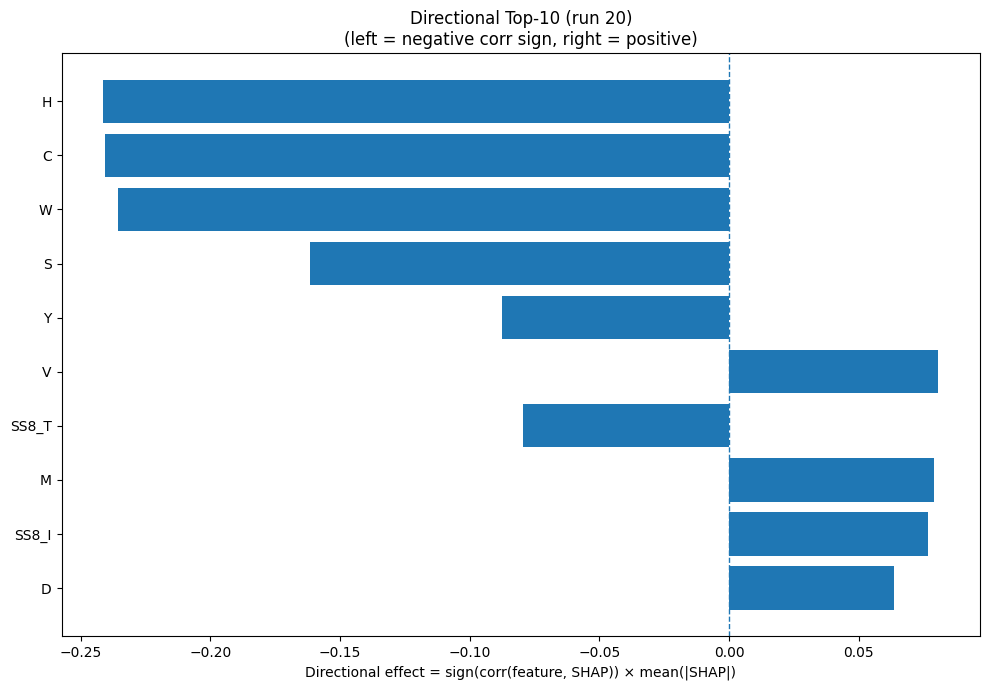

Data behind this chart, as committed beside it:
Index, Feature, CorrSign, MeanAbsSHAP, DirectionalEffect
6, H, -1.0, 0.2413, -0.2413
1, C, -1.0, 0.2406, -0.2406
18, W, -1.0, 0.2356, -0.2356
15, S, -1.0, 0.1615, -0.1615
19, Y, -1.0, 0.0875, -0.0875
17, V, 1.0, 0.08063, 0.08063
28, SS8_T, -1.0, 0.07946, -0.07946
10, M, 1.0, 0.07916, 0.07916
26, SS8_I, 1.0, 0.07679, 0.07679
2, D, 1.0, 0.06369, 0.06369
5, G, 1.0, 0.06367, 0.06367
0, A, 1.0, 0.05894, 0.05894
14, R, -1.0, 0.05752, -0.05752
4, F, -1.0, 0.05282, -0.05282
12, P, -1.0, 0.03441, -0.03441
21, SS3_E, 1.0, 0.0334, 0.0334
25, SS8_G, -1.0, 0.03167, -0.03167
22, SS3_C, -1.0, 0.03081, -0.03081
23, SS8_H, -1.0, 0.03017, -0.03017
3, E, 1.0, 0.02845, 0.02845
30, SS8_-, 1.0, 0.02661, 0.02661
33, AROM, -1.0, 0.02479, -0.02479
24, SS8_E, -1.0, 0.02466, -0.02466
13, Q, -1.0, 0.02223, -0.02223
7, I, 1.0, 0.02199, 0.02199
31, ASA, -1.0, 0.02176, -0.02176
32, GRAVY, -1.0, 0.02157, -0.02157
9, L, -1.0, 0.0193, -0.0193
11, N, 1.0, 0.01852, 0.01852
8, K, -1.0, 0.01715, -0.01715
20, SS3_H, -1.0, 0.0151, -0.0151
27, SS8_B, 1.0, 0.01254, 0.01254
16, T, -1.0, 0.01231, -0.01231
29, SS8_S, -1.0, 0.01192, -0.01192
